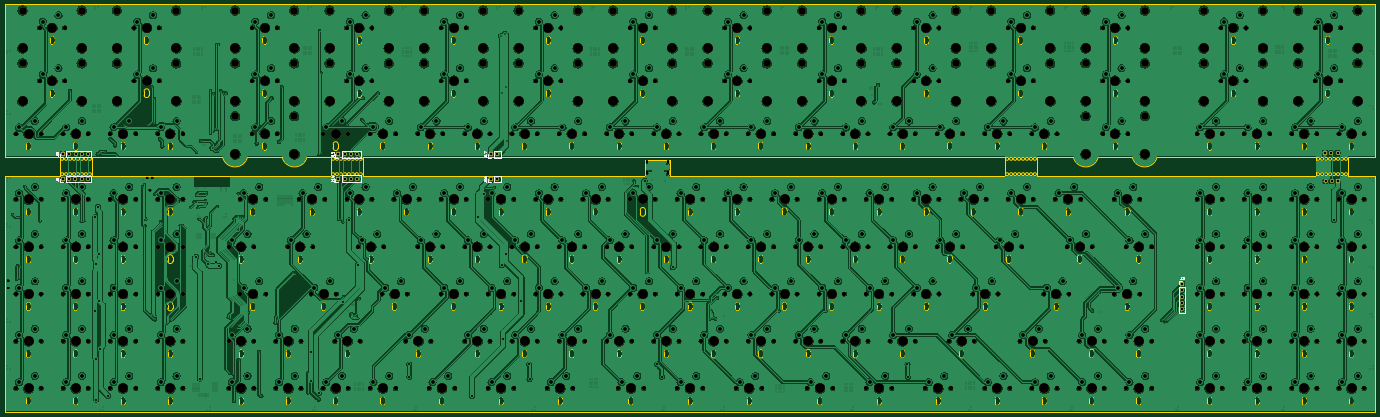
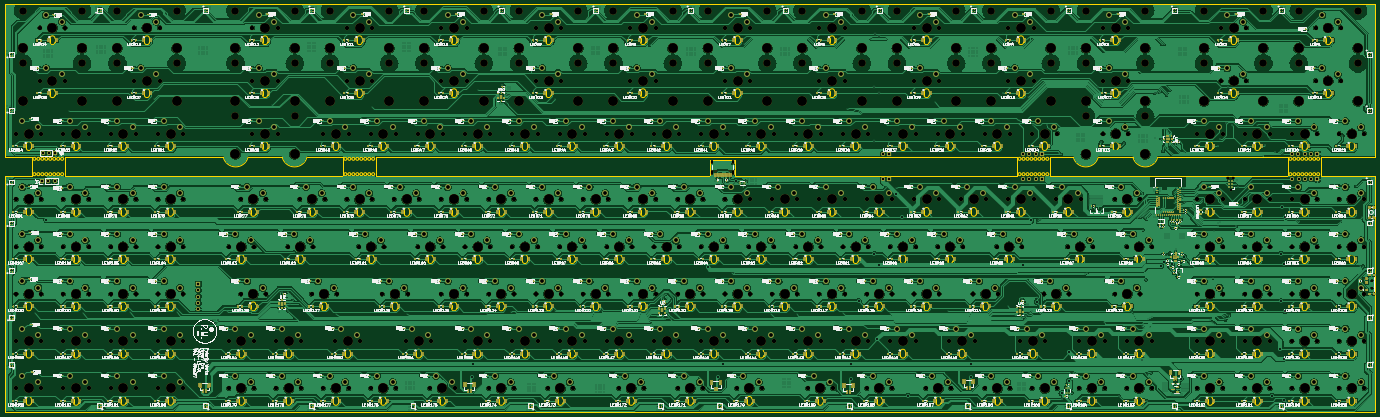
Circuit board: 11 layer files. Board 552.5 x 164.5 mm.
- drill: Hyper7 Evo-NPTH.drl (11379 bytes)
- drill: Hyper7 Evo-PTH.drl (19490 bytes)
- bottom_copper: Hyper7-Evo.gbl (2271705 bytes)
- bottom_silk: Hyper7-Evo.gbo (835597 bytes)
- paste: Hyper7-Evo.gbp (793471 bytes)
- bottom_mask: Hyper7-Evo.gbs (847630 bytes)
- outline: Hyper7-Evo.gm1 (59343 bytes)
- top_copper: Hyper7-Evo.gtl (2378858 bytes)
- top_silk: Hyper7-Evo.gto (10990 bytes)
- paste: Hyper7-Evo.gtp (533 bytes)
- top_mask: Hyper7-Evo.gts (25610 bytes)

=== drill: Hyper7 Evo-NPTH.drl (11379 bytes, source omitted) ===
=== drill: Hyper7 Evo-PTH.drl (19490 bytes, source omitted) ===
=== bottom_copper: Hyper7-Evo.gbl (2271705 bytes, source omitted) ===
=== bottom_silk: Hyper7-Evo.gbo (835597 bytes, source omitted) ===
=== paste: Hyper7-Evo.gbp (793471 bytes, source omitted) ===
=== bottom_mask: Hyper7-Evo.gbs (847630 bytes, source omitted) ===
=== outline: Hyper7-Evo.gm1 (59343 bytes, source omitted) ===
=== top_copper: Hyper7-Evo.gtl (2378858 bytes, source omitted) ===
=== top_silk: Hyper7-Evo.gto (10990 bytes, source omitted) ===
=== paste: Hyper7-Evo.gtp ===
G04 #@! TF.GenerationSoftware,KiCad,Pcbnew,8.0.5-8.0.5-0~ubuntu20.04.1*
G04 #@! TF.CreationDate,2024-11-01T17:59:00+00:00*
G04 #@! TF.ProjectId,Hyper7-Evo,48797065-7237-42d4-9576-6f2e6b696361,rev?*
G04 #@! TF.SameCoordinates,Original*
G04 #@! TF.FileFunction,Paste,Top*
G04 #@! TF.FilePolarity,Positive*
%FSLAX46Y46*%
G04 Gerber Fmt 4.6, Leading zero omitted, Abs format (unit mm)*
G04 Created by KiCad (PCBNEW 8.0.5-8.0.5-0~ubuntu20.04.1) date 2024-11-01 17:59:00*
%MOMM*%
%LPD*%
G01*
G04 APERTURE LIST*
G04 APERTURE END LIST*
M02*

=== top_mask: Hyper7-Evo.gts (25610 bytes, source omitted) ===
